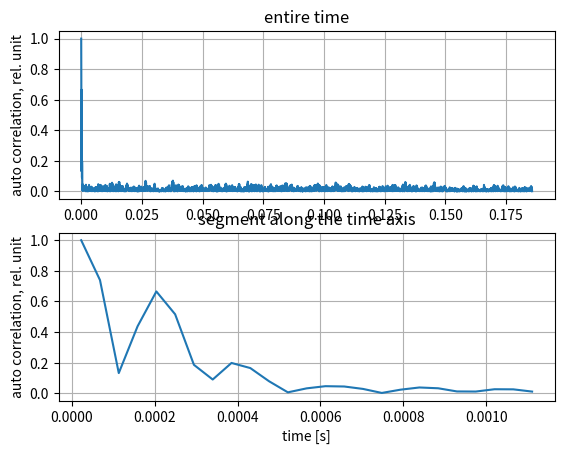
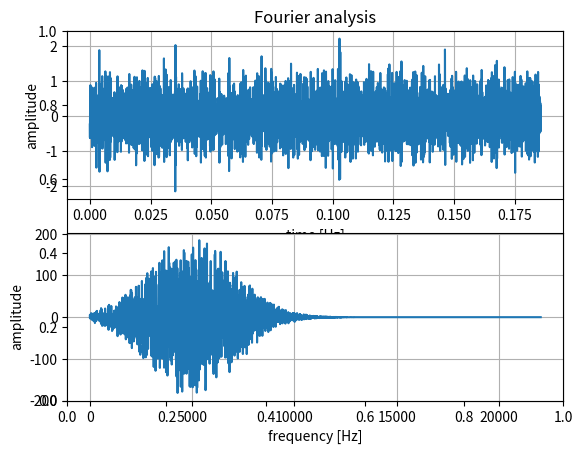

Recreate these plots in Python, in order.
from __future__ import division
import numpy as np
import matplotlib.pyplot as plt


def autocorrelation(Fs,N):
    T = N/Fs
    t = np.linspace(0, T*(N-1)/N, N)
    f = np.linspace(0, Fs*(N-1)/N, N)
    fsenter = 5000
    fsigma = 3000

    A = np.random.rand(N)
    gauss = A*np.exp(-((f-fsenter)/fsigma)**2)
    faser = 2*np.pi*np.random.rand(N)
    y_freq = gauss*(np.cos(faser) + 1j*np.sin(faser))

    for k in range(1,int(N/2) - 1):
        y_freq[N-k] = np.conj(y_freq[k])

    y_freq[int(N/2)] = np.real(y_freq[int(N/2)])
    y_freq[0] = 0

    y_time = np.real(np.fft.ifft(y_freq))*200

    l = t[-1]
    t1 = np.linspace(-l,l,N)
    cor = np.correlate(y_time,y_time,'same')/np.sum(y_time**2)

    i1 = int(N/2)
    plt.figure()
    plt.subplot(211)
    plt.title('entire time')
    plt.plot(t1[i1:],np.absolute(cor[i1:]))
    plt.ylabel('auto correlation, rel. unit')
    plt.grid()
    plt.subplot(212)
    plt.title('segment along the time axis')
    plt.plot(t1[i1:i1+25],np.absolute(cor[i1:i1+25]))
    plt.xlabel('time [s]')
    plt.ylabel('auto correlation, rel. unit')
    plt.grid()
    plt.show()
    return(t,y_time,f,y_freq)


def wavelet(t,y_time,f,N,K=32,fmin=100,fmax=12000):
    N_wa = 1500
    w = f
    wa = np.linspace(fmin,fmax,N_wa) # frequency limits
    Q = np.exp(-K**2) # efficiency in calulations
    freq_fft = np.fft.fft(y_time,N)
    M = np.zeros((N_wa,N))

    def morlet_fft(K,w,wa):
        return 2*(np.exp(-(K*(w-wa)/wa)**2) - Q*np.exp(-(K*w/wa**2)))

    for i in range(N_wa):
        M[i,:] = np.sqrt(np.abs(np.fft.ifft( morlet_fft(K,w,wa[i]) * freq_fft )))

    plt.pcolormesh(t,wa,M,cmap='jet')
    plt.colorbar()
    plt.title('K=%i' % K)
    plt.ylabel('frequency [Hz]')
    plt.xlabel('time [s]')
    plt.show()


def fourier(t,y_time,f,N):
    y_freq = np.fft.fft(y_time)
    plt.figure()
    plt.title('Fourier analysis')

    plt.subplot(211)
    plt.plot(t,y_time)
    plt.xlabel('time [Hz]')
    plt.ylabel('amplitude')
    plt.grid()

    plt.subplot(212)
    plt.plot(f[:int(N/2)],np.real(y_freq[:int(N/2)])) # first half due to aliasing
    plt.xlabel('frequency [Hz]')
    plt.ylabel('amplitude')
    plt.grid()
    plt.show()

Fs = 44100
N  = 2**13

t,y_time,f,y_freq = autocorrelation(Fs,N)
fourier(t,y_time,   f,N)
fourier(t,y_time**2,f,N)
wavelet(t,y_time,f,N)
wavelet(t,y_time**2,f,N,K=32,fmax=22000)

"""
[Command: python -u /home/<user>/github/university/4semester/fys2130/oblig6.py]
[Finished in 120.16s]
"""
